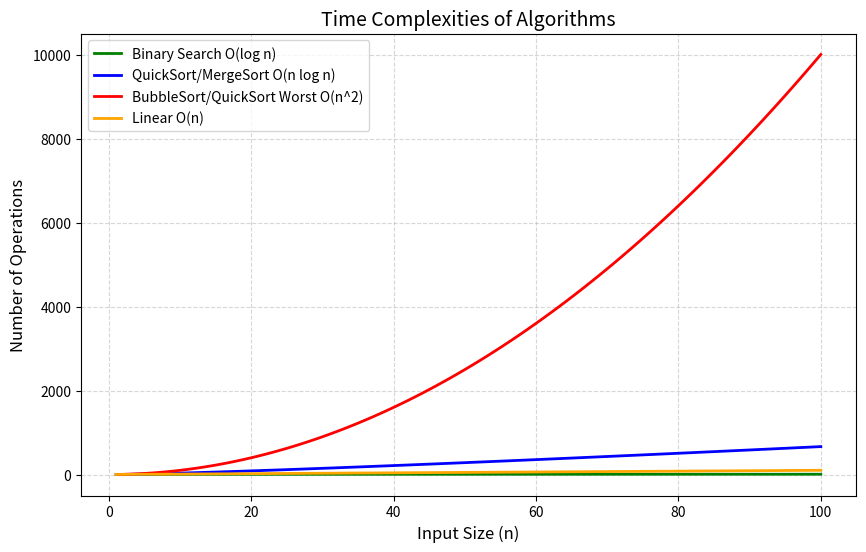

Generate this figure with matplotlib:
import numpy as np

import matplotlib.pyplot as plt

# Generate data
n = np.linspace(1, 100, 100)
log_n = np.log2(n)
n_log_n = n * log_n
n_squared = n**2
n_linear = n

# Set up plot
plt.figure(figsize=(10, 6))

# Plot the lines
plt.plot(n, log_n, label="Binary Search O(log n)", color='green', linewidth=2)
plt.plot(n, n_log_n, label="QuickSort/MergeSort O(n log n)", color='blue', linewidth=2)
plt.plot(n, n_squared, label="BubbleSort/QuickSort Worst O(n^2)", color='red', linewidth=2)
plt.plot(n, n_linear, label="Linear O(n)", color='orange', linewidth=2)

# Add labels and title
plt.xlabel("Input Size (n)", fontsize=12)
plt.ylabel("Number of Operations", fontsize=12)
plt.title("Time Complexities of Algorithms", fontsize=14)

# Add legend
plt.legend(fontsize=10)

# Add grid
plt.grid(True, linestyle='--', alpha=0.5)

# Show the plot
plt.show()
